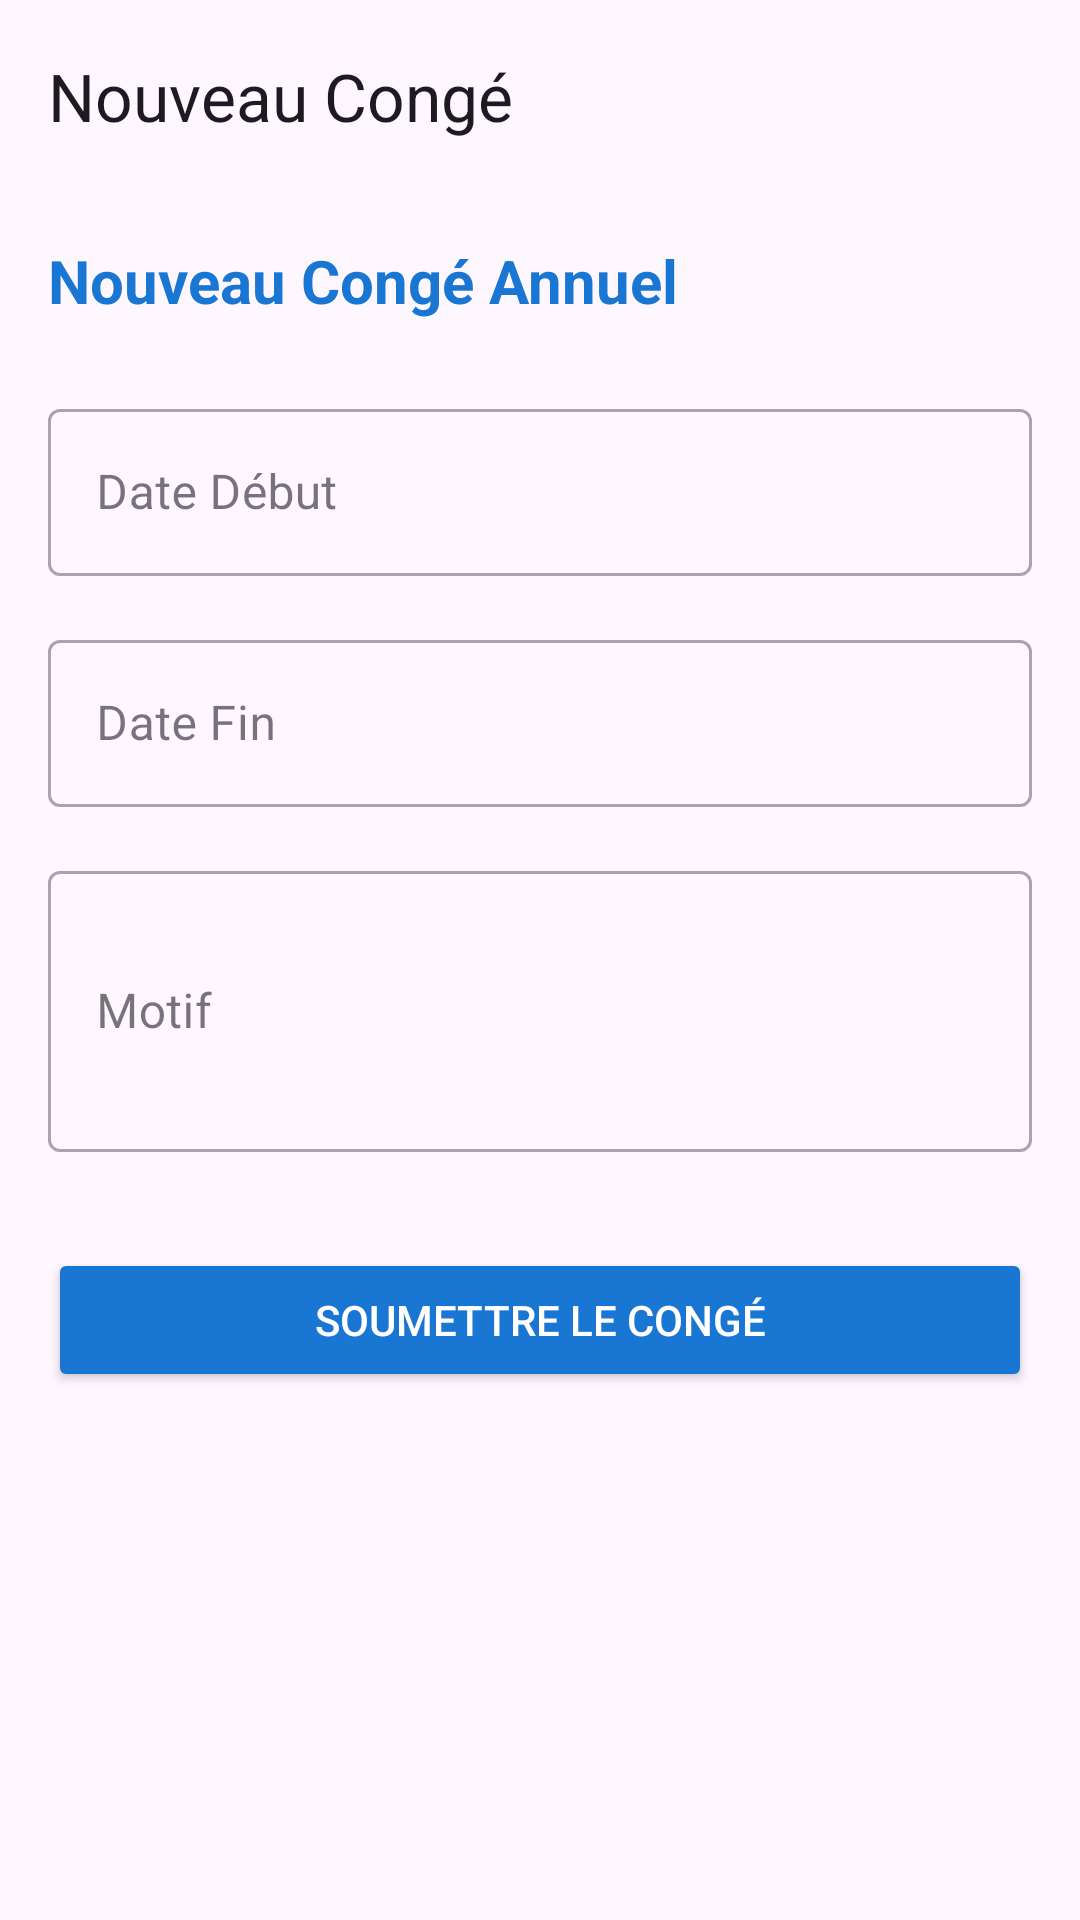

Produce the Android XML layout that renders to this screen, including the resource entries it uses.
<!-- AndroidManifest.xml: application theme Theme.APP_Gestion_Personnel -->
<!-- res/layout/fragment_conge_form.xml -->
<?xml version="1.0" encoding="utf-8"?>
<LinearLayout xmlns:android="http://schemas.android.com/apk/res/android"
    xmlns:app="http://schemas.android.com/apk/res-auto"
    android:layout_width="match_parent"
    android:layout_height="match_parent"
    android:orientation="vertical">

    <com.google.android.material.appbar.MaterialToolbar
        android:id="@+id/toolbar"
        android:layout_width="match_parent"
        android:layout_height="?attr/actionBarSize"
        app:navigationIcon="@drawable/ic_baseline_arrow_back_24"
        app:title="Nouveau Congé" />

    <ScrollView
        android:layout_width="match_parent"
        android:layout_height="match_parent">

        <LinearLayout
            android:layout_width="match_parent"
            android:layout_height="wrap_content"
            android:orientation="vertical"
            android:padding="16dp">

            
            <TextView
                android:layout_width="match_parent"
                android:layout_height="wrap_content"
                android:text="Nouveau Congé Annuel"
                android:textSize="20sp"
                android:textStyle="bold"
                android:textColor="?attr/colorPrimary"
                android:layout_marginBottom="24dp"/>

            
            <com.google.android.material.textfield.TextInputLayout
                style="@style/Widget.MaterialComponents.TextInputLayout.OutlinedBox"
                android:layout_width="match_parent"
                android:layout_height="wrap_content"
                android:hint="Date Début"
                android:layout_marginBottom="16dp">

                <com.google.android.material.textfield.TextInputEditText
                    android:id="@+id/etDateDebut"
                    android:layout_width="match_parent"
                    android:layout_height="wrap_content"
                    android:inputType="none"
                    android:focusable="false"
                    android:clickable="true"/>

            </com.google.android.material.textfield.TextInputLayout>

            
            <com.google.android.material.textfield.TextInputLayout
                style="@style/Widget.MaterialComponents.TextInputLayout.OutlinedBox"
                android:layout_width="match_parent"
                android:layout_height="wrap_content"
                android:hint="Date Fin"
                android:layout_marginBottom="16dp">

                <com.google.android.material.textfield.TextInputEditText
                    android:id="@+id/etDateFin"
                    android:layout_width="match_parent"
                    android:layout_height="wrap_content"
                    android:inputType="none"
                    android:focusable="false"
                    android:clickable="true"/>

            </com.google.android.material.textfield.TextInputLayout>

            
            <com.google.android.material.textfield.TextInputLayout
                style="@style/Widget.MaterialComponents.TextInputLayout.OutlinedBox"
                android:layout_width="match_parent"
                android:layout_height="wrap_content"
                android:hint="Motif"
                android:layout_marginBottom="16dp">

                <com.google.android.material.textfield.TextInputEditText
                    android:id="@+id/etMotif"
                    android:layout_width="match_parent"
                    android:layout_height="wrap_content"
                    android:inputType="textMultiLine"
                    android:minLines="3"/>

            </com.google.android.material.textfield.TextInputLayout>

            
            <Button
                android:id="@+id/btnSubmit"
                android:layout_width="match_parent"
                android:layout_height="wrap_content"
                android:text="Soumettre le congé"
                android:layout_marginTop="16dp"
                android:backgroundTint="?attr/colorPrimary"
                android:textColor="@android:color/white"/>

            
            <ProgressBar
                android:id="@+id/progressBar"
                android:layout_width="wrap_content"
                android:layout_height="wrap_content"
                android:layout_gravity="center"
                android:layout_marginTop="32dp"
                android:visibility="gone"/>

        </LinearLayout>
    </ScrollView>

</LinearLayout>
<!-- resources referenced by this layout -->
<resources>
  <style name="Theme.APP_Gestion_Personnel" parent="Theme.Material3.Light.NoActionBar">
          <item name="colorPrimary">@color/colorPrimary</item>
          <item name="colorPrimaryVariant">@color/colorPrimaryDark</item>
          <item name="colorOnPrimary">@color/white</item>
          
          <item name="colorSecondary">@color/colorAccent</item>
          <item name="colorSecondaryVariant">@color/colorAccent</item>
          <item name="colorOnSecondary">@color/white</item>
          
          <item name="android:statusBarColor">@color/colorPrimaryDark</item>
          <item name="android:navigationBarColor">@color/white</item>
          <item name="android:windowLightStatusBar">false</item>
      </style>
  <color name="colorPrimary">#1976D2</color>
  <color name="colorPrimaryDark">#0D47A1</color>
  <color name="white">#FFFFFFFF</color>
  <color name="colorAccent">#FF5722</color>
</resources>
